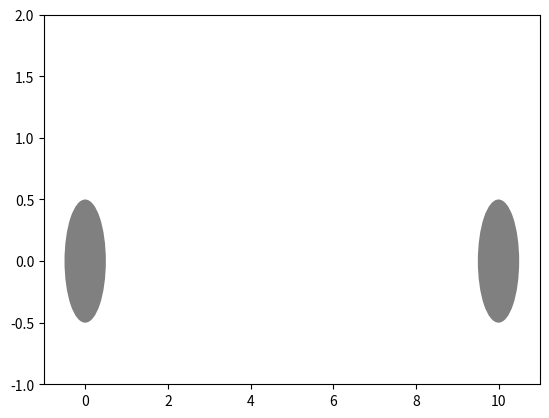

Source code (Python): (Note: this script raises an exception after producing the figure.)
import matplotlib.pyplot as plt
import matplotlib.animation as animation
#import animaplot as amp
import numpy as np
from matplotlib.animation import FuncAnimation
import time

fig, ax = plt.subplots()


# kształty
ax.set(xlim=(-1, 11), ylim=(-1, 2))

circle_a = plt.Circle((0, 0), 0.5, fc="gray")
ax.add_artist(circle_a)
circle_b = plt.Circle((10, 0), 0.5, fc="gray")
ax.add_artist(circle_b)

line_a = plt.Line2D((0, 10), (0.5, 0.5), 1, "-", "brown")
ax.add_artist(line_a)
line_b = plt.Line2D((0, 10), (-0.5, -0.5), 1, "-", "brown")
ax.add_artist(line_b)

rectangle = plt.Rectangle((0, 2), 0.5, 0.75, fc="r")


#funkcje
def init():
    ax.add_artist(rectangle)
    rectangle.set_xy((0,2))
    return rectangle,



def animate_y(i):
    if i < 150: 
        rectangle.set_y(-i*0.01+2)
    if i >=150:
        print(i)
        i=i%150
        print(i)
        rectangle.set_x(i*0.06)
    return rectangle,

#animacja
anim1=animation.FuncAnimation(fig, animate_y, 
            init_func=init, frames=300, interval=10,
            blit=True,repeat=True)
plt.show()